Labelled photos from "processed_dataset", an image-classification folder in diogoazevedo04/ERCP_Image_Classifier. The possible labels are: biliary leaks, lithiasis, normal, stricture.

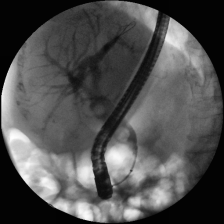
Label: lithiasis

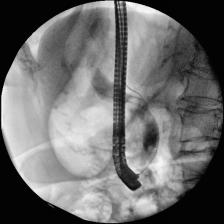
Label: lithiasis

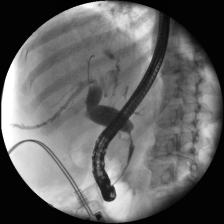
Label: stricture

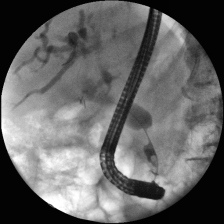
Label: stricture

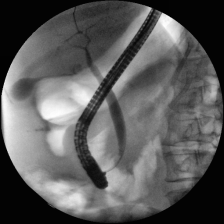
Label: normal

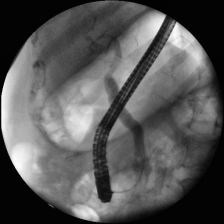
Label: lithiasis
